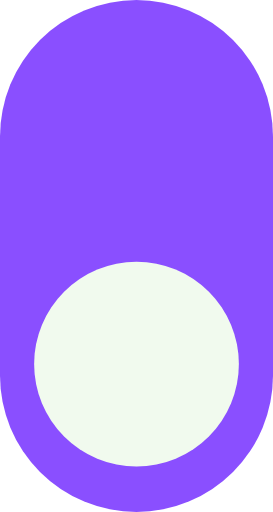
t = 0.00 s
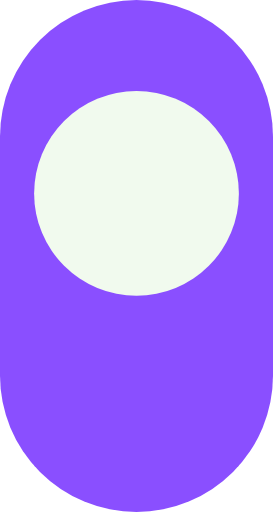
t = 0.60 s
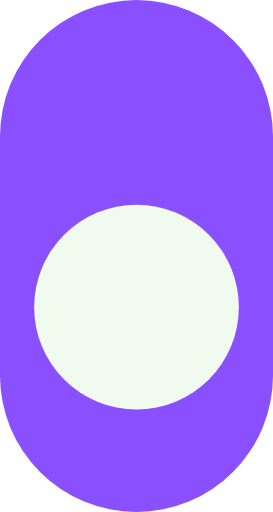
t = 1.20 s
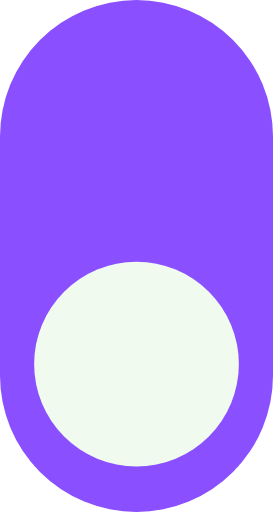
t = 1.80 s
t = 2.38 s: frame unchanged from t = 1.80 s, image omitted
t = 3.00 s: frame unchanged from t = 1.80 s, image omitted

The animated SVG that drew these frames (rendered in a browser with its animation timeline set to each time). Animation: 2 SMIL elements (animate=1,set=1); one cycle of 3.00 s, repeats indefinitely.

<svg width="24" height="45" viewBox="0 0 24 45" fill="none" xmlns="http://www.w3.org/2000/svg">
  <g id="scroll-animation">
    <rect id="Rectangle7" width="24" height="45" rx="12" fill="#8a4fff" />
    <circle id="Ellipse" cx="12" cy="32" r="9" fill="#f1faee">
      <animate
        attributeName="cy"
        values="32; 12; 32; 32; 32;"
        keyTimes="0; 0.1; 0.5; 0.7; 1"
        dur="3s"
        repeatCount="indefinite"
      />
      <set attributeName="cy" to="32" dur="0.5s" begin="2s" />
    </circle>
  </g>
</svg>
